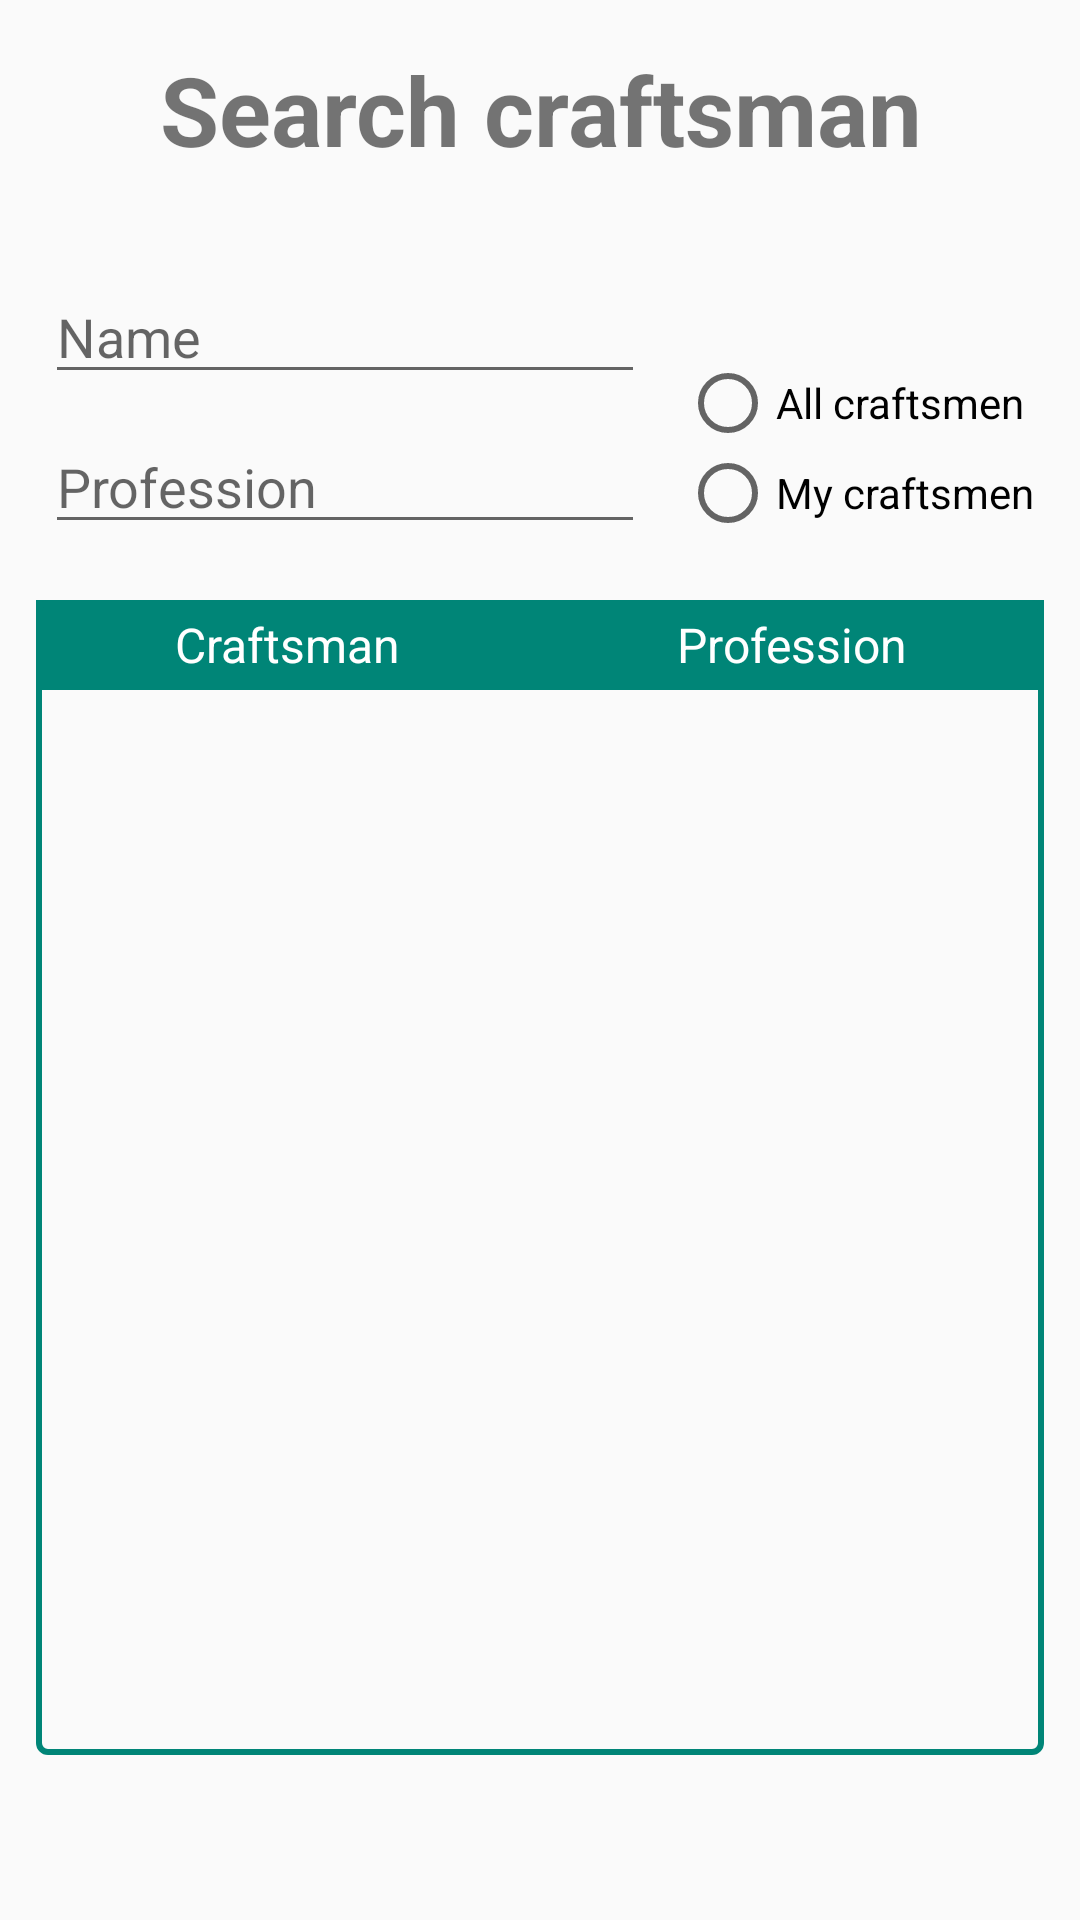

Here is an Android app screen rendered from its layout file. Give the layout XML and the strings, colors and styles it references.
<!-- AndroidManifest.xml: application theme AppTheme -->
<!-- res/layout/fragment_search_carftsman.xml -->
<?xml version="1.0" encoding="utf-8"?>
<android.support.constraint.ConstraintLayout
    xmlns:android="http://schemas.android.com/apk/res/android"
    xmlns:app="http://schemas.android.com/apk/res-auto"
    xmlns:tools="http://schemas.android.com/tools"
    android:layout_width="match_parent"
    android:layout_height="match_parent">

    <EditText
        android:id="@+id/etSCFirstOrLastName"
        android:layout_width="200dp"
        android:layout_height="wrap_content"
        android:layout_alignParentStart="true"
        android:layout_alignParentTop="true"
        android:layout_marginStart="15dp"
        android:layout_marginTop="90dp"
        android:hint="@string/name"
        android:inputType="textCapSentences"
        app:layout_constraintStart_toStartOf="parent"
        app:layout_constraintTop_toTopOf="parent" />

    <EditText
        android:id="@+id/etSCProfession"
        android:layout_width="200dp"
        android:layout_height="wrap_content"
        android:layout_alignParentStart="true"
        android:layout_alignParentTop="true"
        android:layout_marginStart="15dp"
        android:layout_marginTop="140dp"
        android:hint="@string/profession"
        android:inputType="textCapSentences"
        app:layout_constraintStart_toStartOf="parent"
        app:layout_constraintTop_toTopOf="parent" />

    <RadioGroup
        android:id="@+id/rgSC"
        android:layout_width="wrap_content"
        android:layout_height="60dp"
        android:layout_marginEnd="15dp"
        android:layout_marginTop="25dp"
        app:layout_constraintBottom_toBottomOf="@+id/etSCProfession"
        app:layout_constraintEnd_toEndOf="parent"
        app:layout_constraintTop_toTopOf="@+id/etSCFirstOrLastName">

        <RadioButton
            android:id="@+id/rbSCAllWorkers"
            android:layout_width="wrap_content"
            android:layout_height="wrap_content"
            android:text="@string/all_craftsmen" />

        <RadioButton
            android:id="@+id/rbSCMyWorkers"
            android:layout_width="wrap_content"
            android:layout_height="wrap_content"
            android:text="@string/my_craftsmen" />
    </RadioGroup>

    <TableLayout
        android:id="@+id/tlSC"
        android:layout_width="match_parent"
        android:layout_height="match_parent"
        android:layout_marginStart="12dp"
        android:layout_marginEnd="12dp"
        android:layout_marginBottom="55dp"
        android:layout_marginTop="200dp"
        app:layout_constraintBottom_toBottomOf="parent"
        app:layout_constraintEnd_toEndOf="parent"
        app:layout_constraintStart_toStartOf="parent"
        app:layout_constraintTop_toBottomOf="@+id/etSCProfession">

        <TableRow
            android:layout_width="match_parent"
            android:layout_height="30dp"
            android:background="@color/colorPrimary">

            <TextView
                android:layout_height="30dp"
                android:layout_weight="1"
                android:gravity="center"
                android:text="@string/ur_craftsman"
                android:textColor="@android:color/white"
                android:textSize="16sp" />

            <TextView
                android:layout_height="30dp"
                android:layout_weight="1"
                android:gravity="center"
                android:text="@string/profession"
                android:textColor="@android:color/white"
                android:textSize="16sp" />
        </TableRow>

        <ListView
            android:id="@+id/lvSC"
            android:layout_width="match_parent"
            android:layout_height="match_parent">

        </ListView>

    </TableLayout>

    <RelativeLayout
        android:layout_width="match_parent"
        android:layout_height="match_parent"
        android:layout_marginStart="12dp"
        android:layout_marginEnd="12dp"
        android:layout_marginBottom="55dp"
        android:layout_marginTop="200dp"
        android:background="@drawable/table_border"
        app:layout_constraintBottom_toBottomOf="parent"
        app:layout_constraintTop_toTopOf="parent"
        app:layout_constraintEnd_toEndOf="parent"
        app:layout_constraintStart_toStartOf="parent"
        app:layout_constraintTop_toBottomOf="@+id/etSCProfession">


    </RelativeLayout>

    <TextView
        android:layout_width="wrap_content"
        android:layout_height="wrap_content"
        android:layout_marginTop="15dp"
        android:gravity="center"
        android:text="@string/search_craftsman"
        android:textSize="32sp"
        android:textStyle="bold"
        app:layout_constraintEnd_toEndOf="parent"
        app:layout_constraintStart_toStartOf="parent"
        app:layout_constraintTop_toTopOf="parent" />

</android.support.constraint.ConstraintLayout>
<!-- resources referenced by this layout -->
<resources>
  <color name="colorPrimary">#008577</color>
  <!-- drawable table_border (drawable) -->
  <?xml version="1.0" encoding="utf-8"?>
  <shape
      xmlns:android="http://schemas.android.com/apk/res/android"
      android:shape= "rectangle">
          <corners android:radius="3dp"/>
          <solid android:color="@android:color/transparent"/>
          <stroke
              android:width="2dp"
              android:color="@color/colorPrimary"/>
  </shape>
  <string name="all_craftsmen">All craftsmen</string>
  <string name="my_craftsmen">My craftsmen</string>
  <string name="name">Name</string>
  <string name="profession">Profession</string>
  <string name="search_craftsman">Search craftsman</string>
  <string name="ur_craftsman">Craftsman</string>
  <style name="AppTheme" parent="Theme.AppCompat.Light.NoActionBar">
          
          <item name="colorPrimary">@color/colorPrimary</item>
          <item name="colorPrimaryDark">@color/colorPrimaryDark</item>
          <item name="colorAccent">@color/colorAccent</item>
          <item name="android:statusBarColor">@android:color/transparent</item>
      </style>
  <color name="colorPrimaryDark">#00574b</color>
  <color name="colorAccent">#d81b60</color>
</resources>
